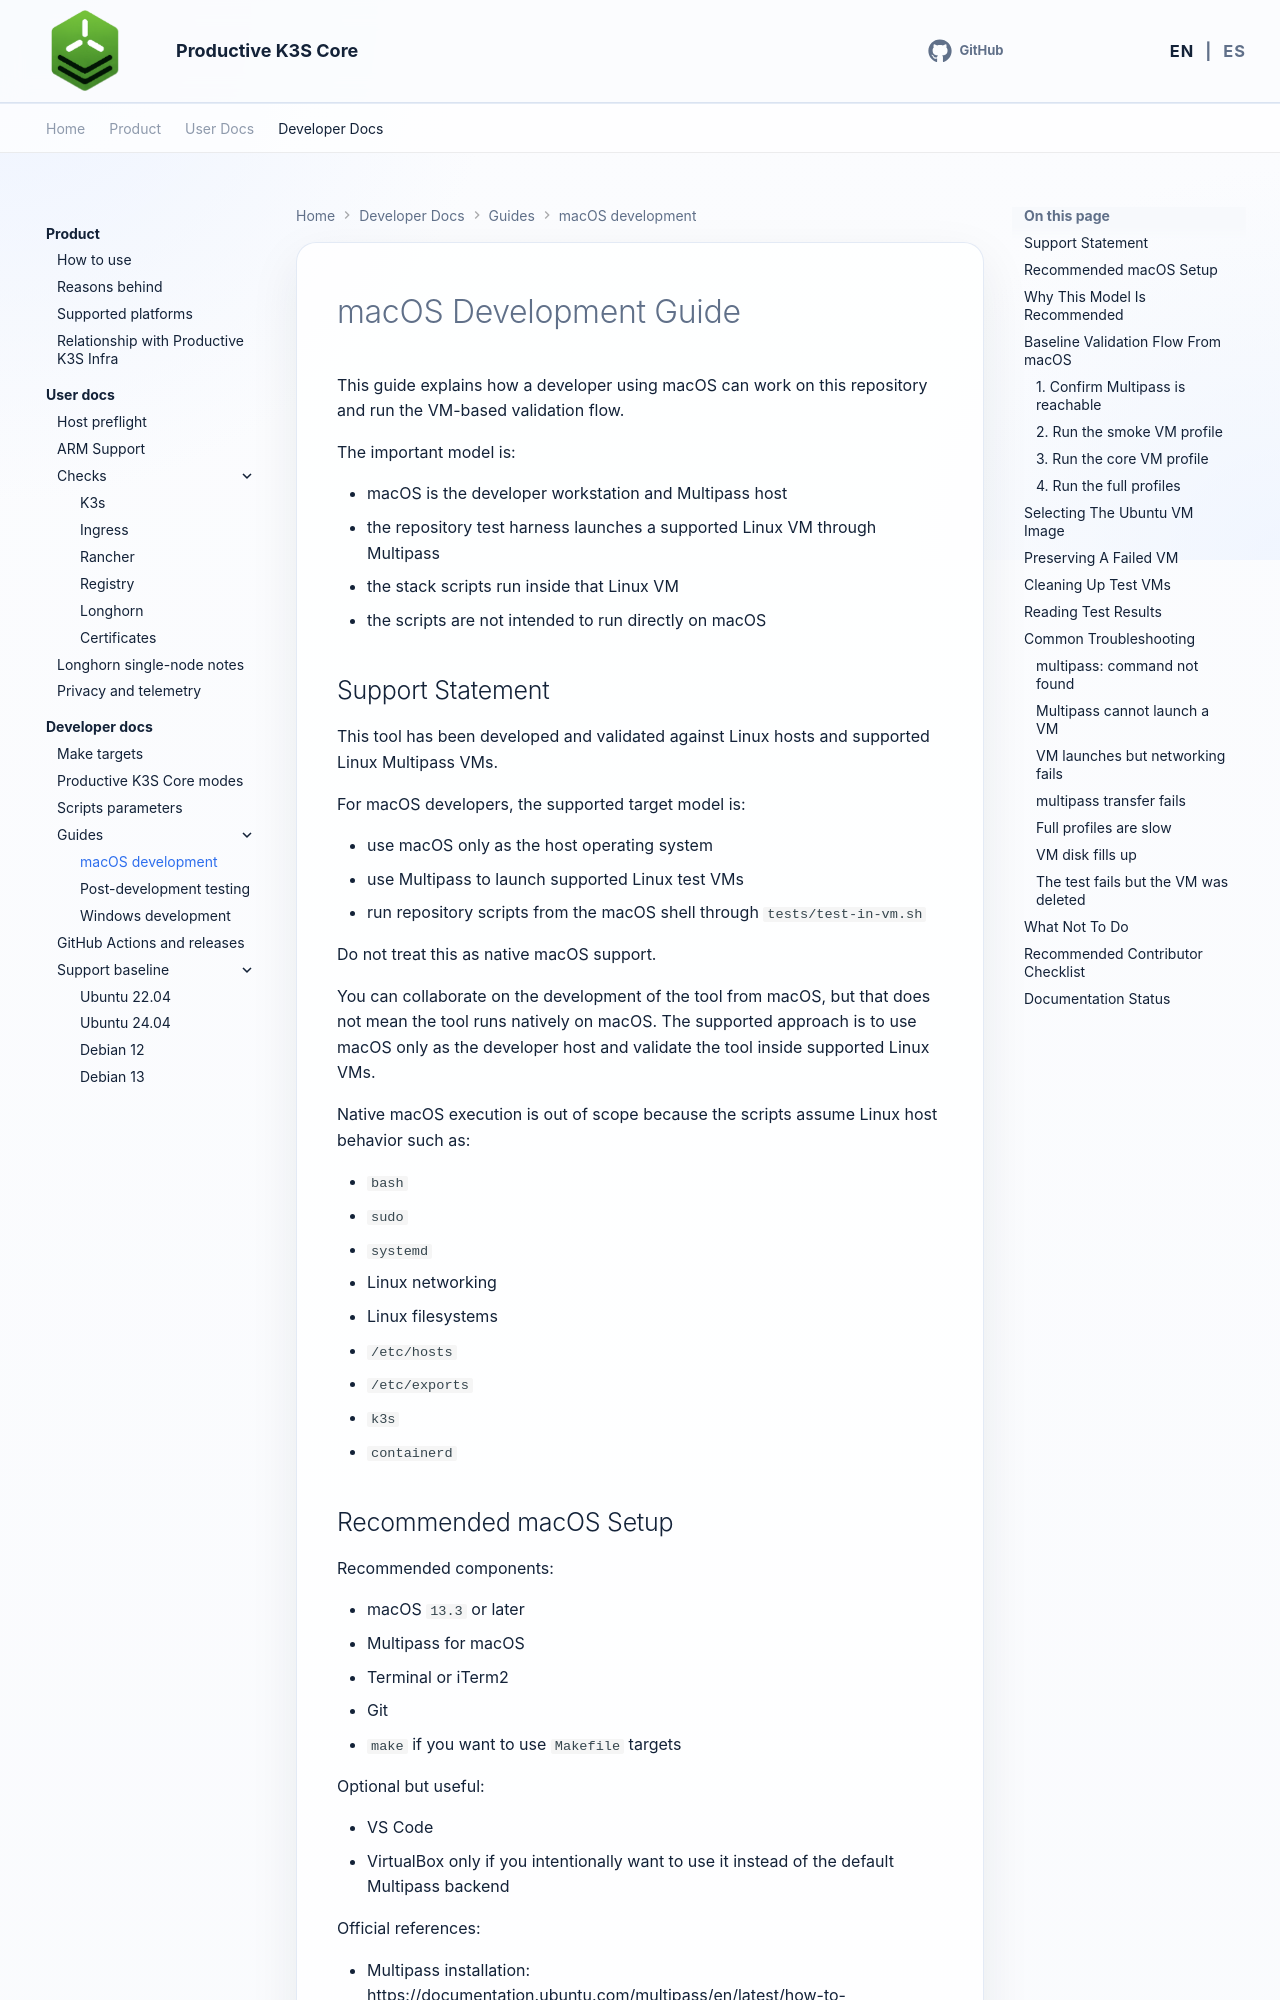

repository: productive-k3s/productive-k3s-core · page: en/developer-docs/guides/macos-development/index.html · generator: mkdocs

# macOS Development Guide

This guide explains how a developer using macOS can work on this repository and run the VM-based validation flow.

The important model is:

- macOS is the developer workstation and Multipass host
- the repository test harness launches a supported Linux VM through Multipass
- the stack scripts run inside that Linux VM
- the scripts are not intended to run directly on macOS

## Support Statement

This tool has been developed and validated against Linux hosts and supported Linux Multipass VMs.

For macOS developers, the supported target model is:

- use macOS only as the host operating system
- use Multipass to launch supported Linux test VMs
- run repository scripts from the macOS shell through `tests/test-in-vm.sh`

Do not treat this as native macOS support.

You can collaborate on the development of the tool from macOS, but that does not mean the tool runs natively on macOS. The supported approach is to use macOS only as the developer host and validate the tool inside supported Linux VMs.

Native macOS execution is out of scope because the scripts assume Linux host behavior such as:

- `bash`
- `sudo`
- `systemd`
- Linux networking
- Linux filesystems
- `/etc/hosts`
- `/etc/exports`
- `k3s`
- `containerd`

## Recommended macOS Setup

Recommended components:

- macOS `13.3` or later
- Multipass for macOS
- Terminal or iTerm2
- Git
- `make` if you want to use `Makefile` targets

Optional but useful:

- VS Code
- VirtualBox only if you intentionally want to use it instead of the default Multipass backend

Official references:

- Multipass installation: https://documentation.ubuntu.com/multipass/en/latest/how-to-guides/install-multipass
- Multipass drivers: https://documentation.ubuntu.com/multipass/latest/explanation/driver/
- Driver setup: https://documentation.ubuntu.com/multipass/latest/how-to-guides/customise-multipass/set-up-the-driver
